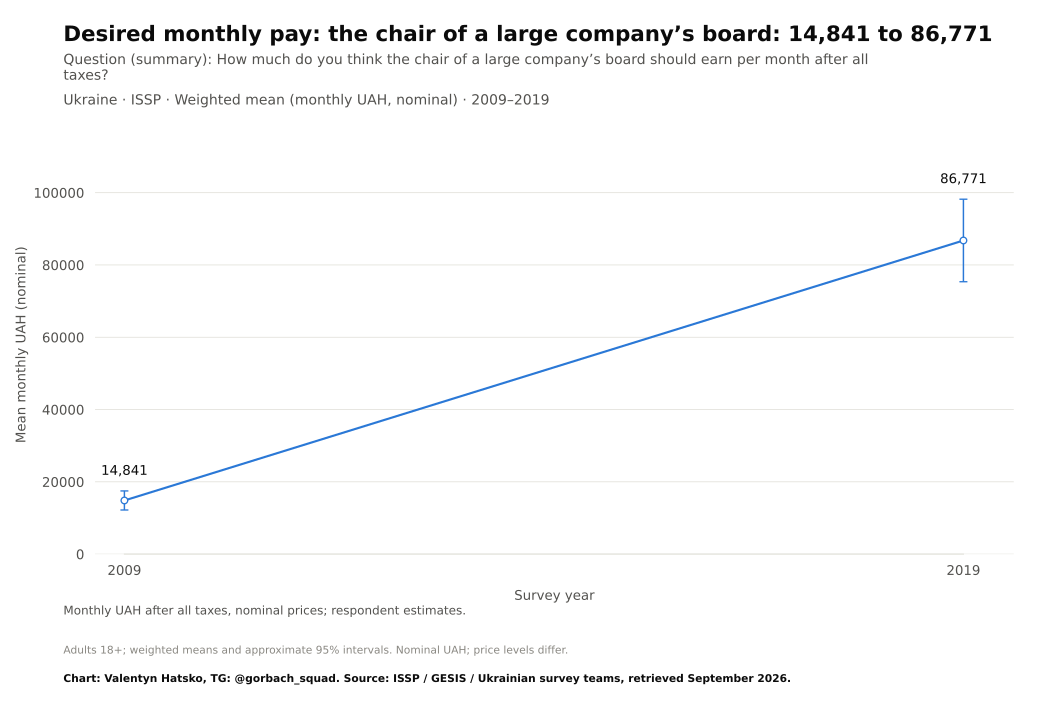

The table this chart was drawn from, first rows:
survey, item, year, question_type, source_file, source_field, source_table, source_sha256, response, estimate, se, ci_low, ci_high, n_valid, n_domain, n_psu, kish_n, weight_sum, weighted, variance_method, denominator, excluded_non_numeric_pct, spontaneous_against_democracy_pct, round
ISSP, earn_ideal_chairman, 2009, numeric, ZA5400_v4-0-0.sav, V28, original microdata, ff5bd2c5c8c7ba6e8e7ba11541b464be2d464ddf…, Mean, 14841, 1347, 12200, 17483, 1169, 2012, 2012, 1063, 1187, True, Approximate weighted respondent lineariz…, valid monetary answers, 40.99, , 
ISSP, earn_ideal_chairman, 2019, numeric, ZA7810_v1-0-0.sav, v17, original microdata, 694abfea6f4a06ec211c0e24428d0bce0acc0f3e…, Mean, 86771, 5822, 75353, 98189, 1241, 2001, 2001, 1009, 1248, True, Approximate weighted respondent lineariz…, valid monetary answers, 37.64, , 
